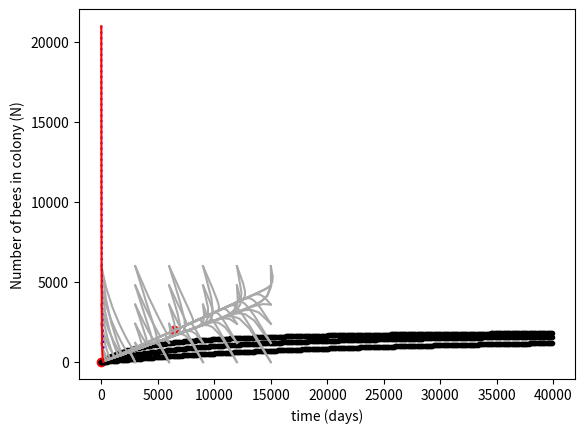

The matplotlib source for this figure:
#!/usr/bin/env python
# coding: utf-8

# In[1]:


#Submitted by Devan Scholefield and Laura Weller


# In[2]:


import numpy as np
import matplotlib.pyplot as plt
from scipy.integrate import odeint

L=2000    
W=np.array([4000,10000,27000])
N=np.arange(0,40000,100)

for w_value in W:
    for N_value in N:
        Y=(L*N_value)/(N_value+w_value)
        plt.plot(N_value,Y,'.', color='black')


# In[3]:


import numpy as np
import matplotlib.pyplot as plt
from scipy.integrate import odeint

def J_fun(m):
    L = 2000
    α = 0.25
    σ = 0.75
    w = 27000
    J = 0.5*(((α/m)-(σ/m)-1)+(np.sqrt(((((α/m)-(σ/m)-1))**2)+4*(α/m))))
    return J


def Fss(m,J):
    L = 2000
    w = 27000
    F0 = ((L/m)-(w*(J/(J+1))))
    return F0


def Hss(J,F0):
    H0 = ((1/J)*(F0))
    return H0

#Solving for m so that F and H are 0
m=0.355196688
print(J_fun(m))
print(Fss(m,J_fun(m)))
print(Hss(J_fun(m),Fss(m,J_fun(m))))



# In[4]:


import numpy as np
import matplotlib.pyplot as plt
from scipy.integrate import odeint

def ode(state,t):
    H = state[0]
    F = state[1]
    L = 2000
    w = 27000
    E = L*((H + F)/(w + H + F))
    α = 0.25
    σ = 0.75
    R = α-σ*(F/(H+F))
    
    
    dH = E-(H*(R))
    dF = (H*R)-(m*F)
    
    rstate=[dH,dF]
    
    return rstate


# In[5]:


import numpy as np
import matplotlib.pyplot as plt
from scipy.integrate import odeint

tmax=100
dt=1
t=np.arange(0,tmax,dt)
m=0.24

x=Hss(J_fun(m),Fss(m,J_fun(m)))
y=Fss(m,J_fun(m))
plt.scatter(x,y,c='red')

xvalue=np.arange(start=0,stop=18000,step=3000)
yvalue=np.arange(start=0,stop=7200,step=1200)

for xvar in xvalue:
    for yvar in yvalue:
        state0=[xvar, yvar]
        state=odeint(ode,state0,t)
        x=state[:,0]
        y=state[:,1]
        plt.plot(x,y,'-',c='darkgrey')
plt.xlabel("H")
plt.ylabel("F")


# In[6]:


import numpy as np
import matplotlib.pyplot as plt
from scipy.integrate import odeint

tmax=100
dt=1 
t=np.arange(0,tmax,dt)
m=0.4


plt.scatter(0,0,c='red')


xvalue=np.arange(start=0,stop=18000,step=3000)
yvalue=np.arange(start=0,stop=7200,step=1200)

for xvar in xvalue:
    for yvar in yvalue:
        state0=[xvar, yvar]
        state=odeint(ode,state0,t)
        x=state[:,0]
        y=state[:,1]
        plt.plot(x,y,'-',c='darkgrey')
plt.xlabel("H")
plt.ylabel("F")


# In[7]:


import numpy as np
import matplotlib.pyplot as plt
from scipy.integrate import odeint

def ode1(state,t):
    H = state[0]
    F = state[1]
    L = 2000
    m = 0.4
    w = 27000
    E = L*((H + F)/(w + H + F))
    α = 0.25
    σ = 0.75
    R = α-σ*(F/(H+F))
    
    dH = E-(H*(R))
    dF = (H*R)-(m*F)
    
    rstate=[dH,dF]
    
    return rstate



def ode2(state,t):
    H = state[0]
    F = state[1]
    λ = 0.059
    m1 = 0.6
    L = 2000
    w = 27000
    m = 0.6
    E = L*((H + F)/(w + H + F))
    α = 0.25
    σ = 0.75
    R = α-σ*(F/(H+F))
    dH = E-(H*(R))
    if R < 0:
        M = (m1*(R**2))/(λ+(R**2))
        dF = (H*R)-(M*F)
    else:
        dF = (H*R)-(m*F)
    
    rstate=[dH,dF]
    
    return rstate

tmax=200
dt=1 # time step
t=np.arange(0,tmax,dt)


state0=[14000,7000] 
state=odeint(ode1,state0,t)
state1=odeint(ode2,state0,t)
x=state[:,0]
y=state[:,1]
x1=state1[:,0]
y1=state1[:,1]
plt.plot(t,(x+y),':',c='blue')
plt.plot(t,(x1+y1),'-',c='red')
plt.xlabel('time (days)')
plt.ylabel('Number of bees in colony (N)')


# In[ ]:




